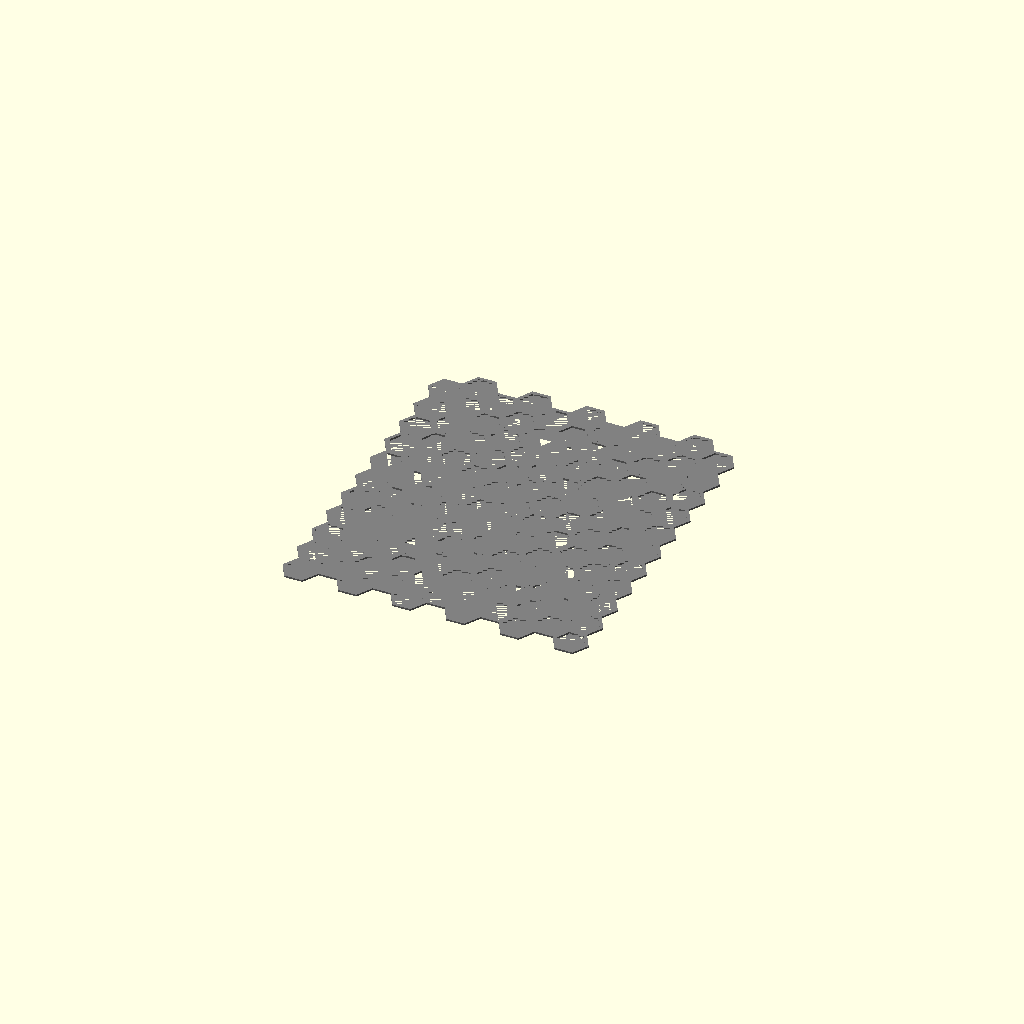
Cell 1: rendered with the file's own defaults.
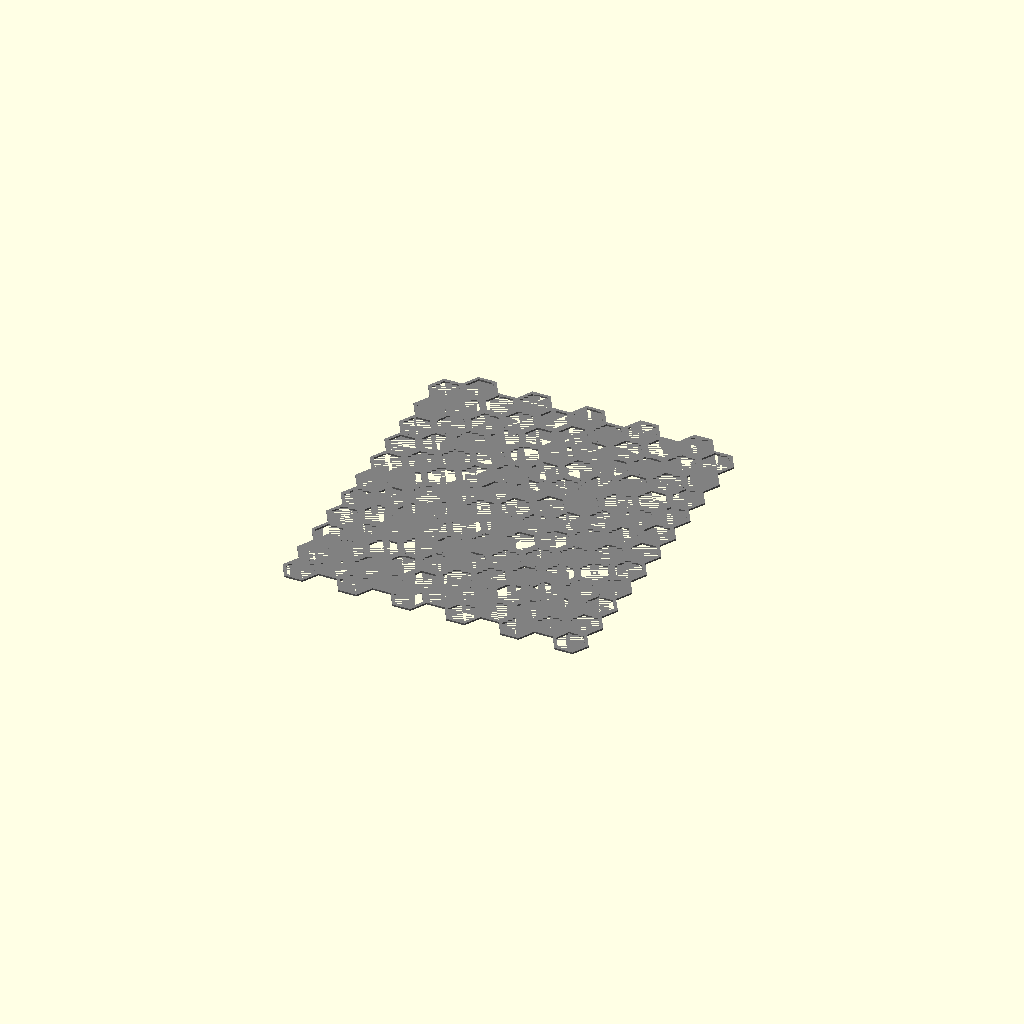
Cell 2 — nothing set to 0.02, the other parameters unchanged.
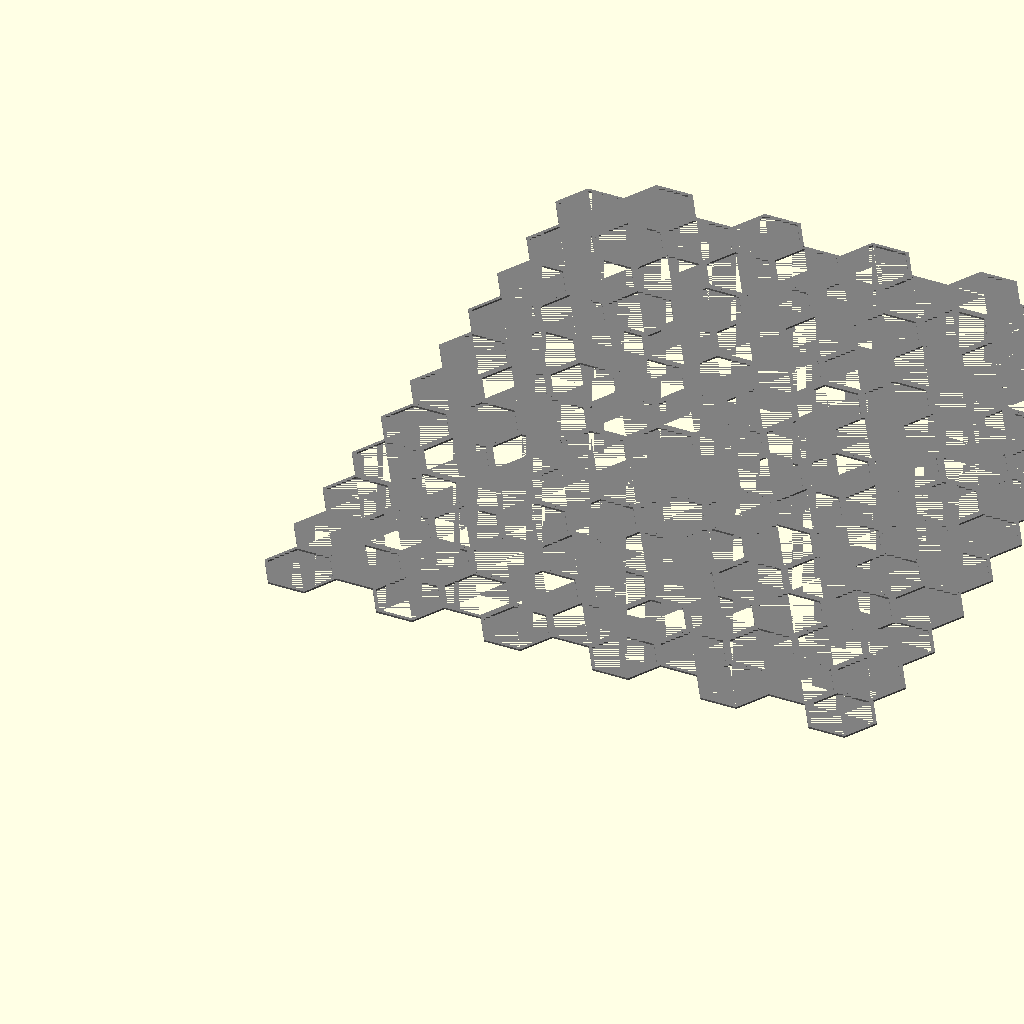
Cell 3 — comb_size set to 100, the other parameters unchanged.
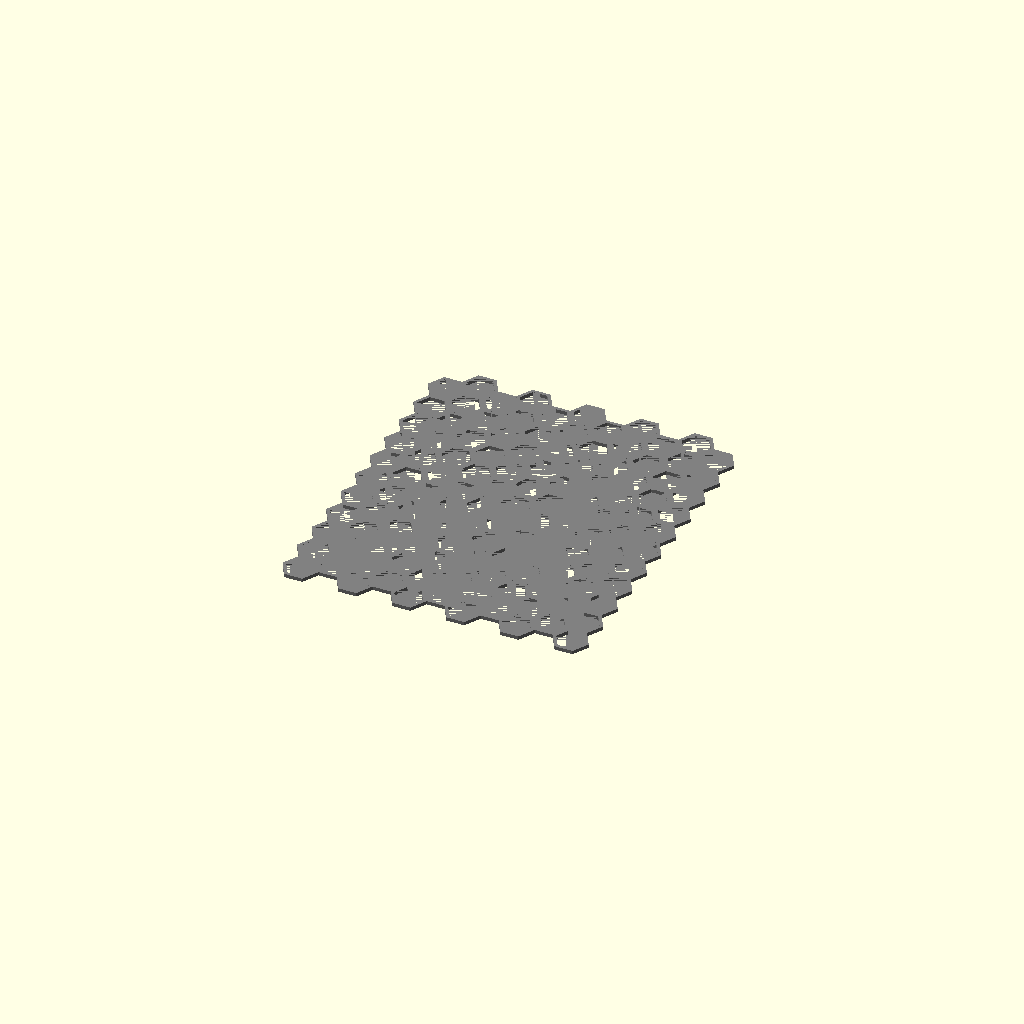
Cell 4 — comb_height set to 10, the other parameters unchanged.
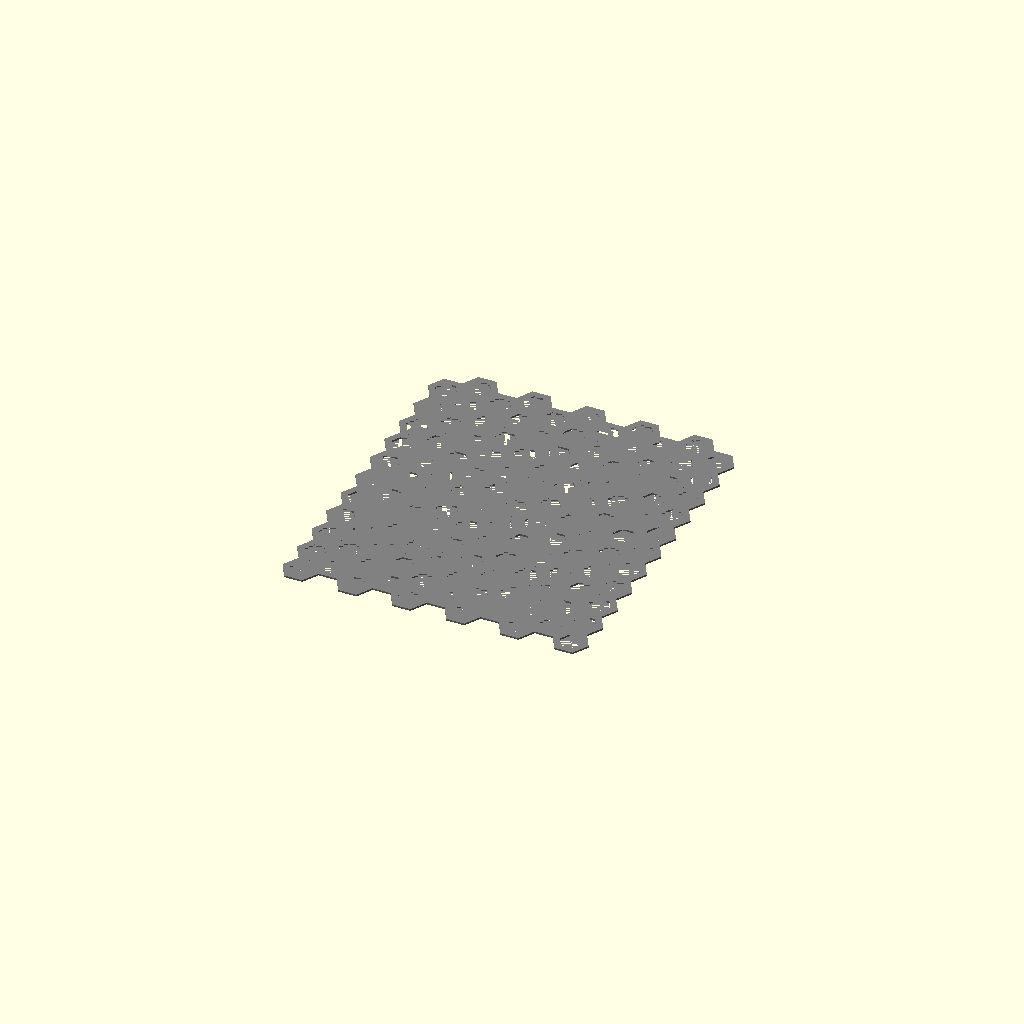
Cell 5 — comb_thickness set to 40, the other parameters unchanged.
One fixed orthographic camera (rotation 55°, 0°, 25°; colour scheme Cornfield) for every cell.
OpenSCAD source file openscad/examples/honeycomb_generator.scad:
/*
  honeycomb generator
  ralf baecker 2020
*/


nothing = 0.01; // avoid z-fighting
comb_size=50; // diameter 
comb_height=5; // height
comb_thickness = 20; // wall thickness

color("Grey") combgrid(10,10);

module combgrid(w,h) {
    comb_tri_height = (comb_size/2) * sqrt(3);
    for (ih = [0:h]) {
        translate([ih*((comb_size*1.5)),ih%2*comb_tri_height,0])
        for (iw = [0:w]) {
            translate([0,iw*2*comb_tri_height,0]) comb();
        }
    }
}

module comb() {
    difference() {
        cylinder(h=comb_height,r=comb_size,$fn=6);
        translate([0,0,-nothing])
            cylinder(h=comb_height+2*nothing,r=comb_size-(comb_thickness/2),$fn=6);
    }
}
Parameter table extracted from the source (name, type, default, range or options):
nothing: number, default 0.01
comb_size: number, default 50
comb_height: number, default 5
comb_thickness: number, default 20
